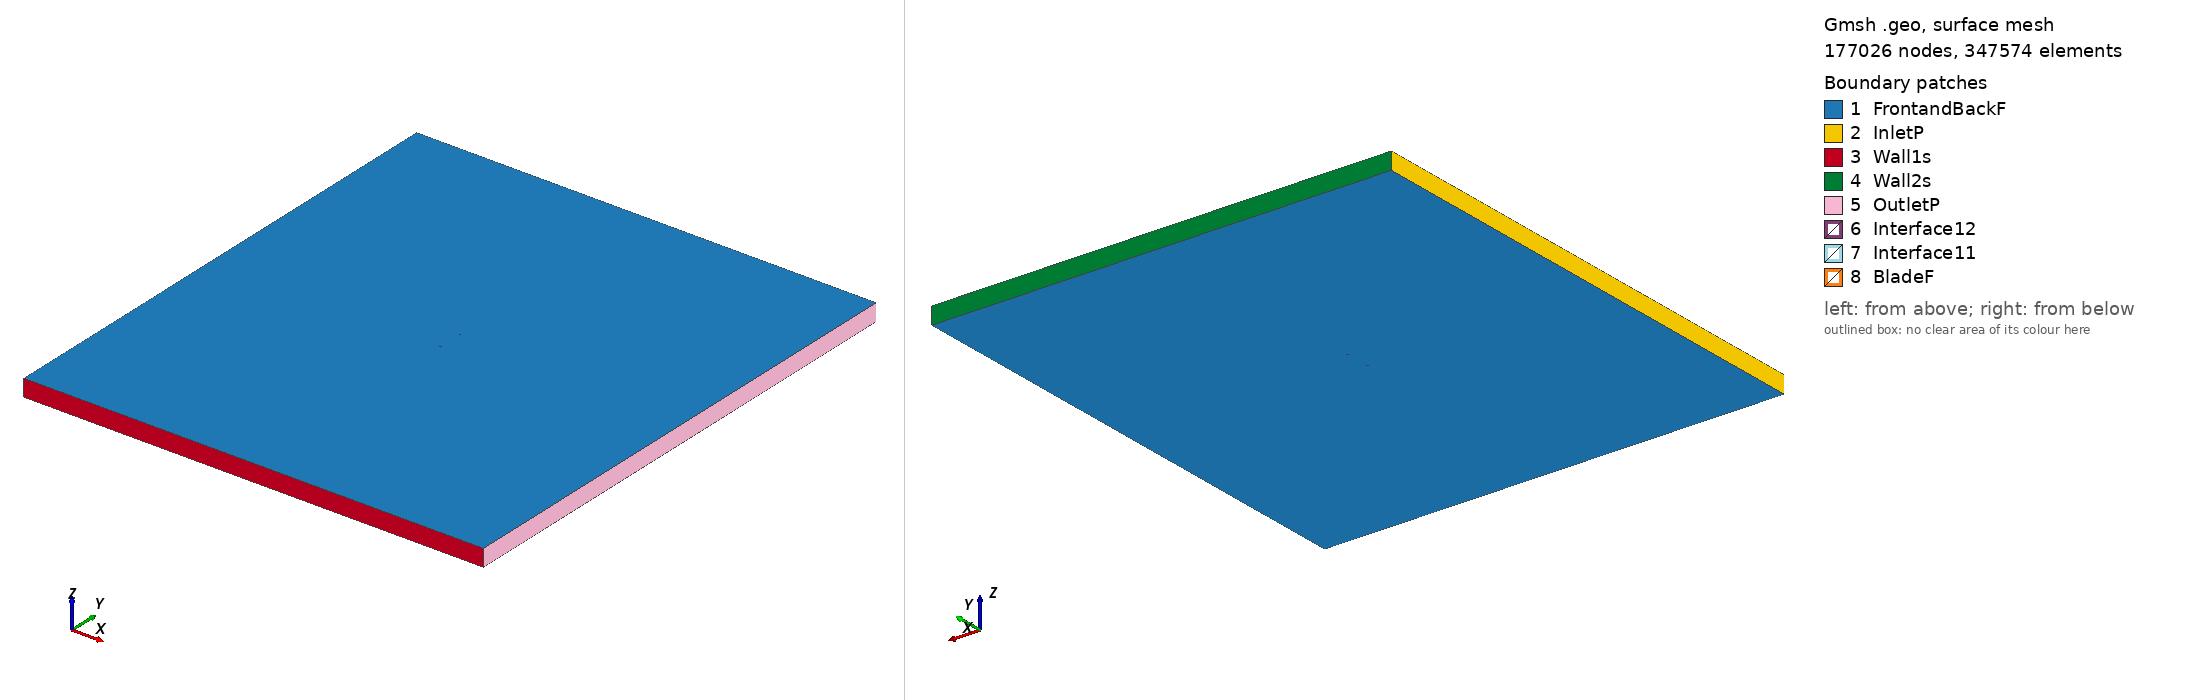

Gmsh geometry script, surface-meshed: 177026 nodes, 347574 surface elements. Boundary patches (legend numbers): 1 FrontandBackF, 2 InletP, 3 Wall1s, 4 Wall2s, 5 OutletP, 6 Interface12, 7 Interface11, 8 BladeF. Left view from above one corner, right view from below the opposite corner. Legend entries are the model's physical surfaces. The drawing asked Gmsh for element sizes between 1% and 20% of the model's largest extent; the script's own settings can give other sizes.

=== naca001066_tsr_2.796_aoa_-5.9376.geo (drawn) ===
SetFactory("OpenCASCADE");

Point(1) = {0.074520, 0.747218, 0, 1.0};
Point(2) = {0.068530, 0.748364, 0, 1.0};
Point(3) = {0.060798, 0.749356, 0, 1.0};
Point(4) = {0.045475, 0.750000, 0, 1.0};
Point(5) = {0.030289, 0.749319, 0, 1.0};
Point(6) = {0.015178, 0.747917, 0, 1.0};
Point(7) = {0.000092, 0.746281, 0, 1.0};
Point(8) = {-0.014981, 0.744509, 0, 1.0};
Point(9) = {-0.030036, 0.742571, 0, 1.0};
Point(10) = {-0.045067, 0.740397, 0, 1.0};
Point(11) = {-0.052563, 0.739126, 0, 1.0};
Point(12) = {-0.060038, 0.737653, 0, 1.0};
Point(13) = {-0.063762, 0.736791, 0, 1.0};
Point(14) = {-0.067468, 0.735745, 0, 1.0};
Point(15) = {-0.071140, 0.734379, 0, 1.0};
Point(16) = {-0.072945, 0.733395, 0, 1.0};
Point(17) = {-0.074598, 0.730952, 0, 1.0};
Point(18) = {-0.072477, 0.728900, 0, 1.0};
Point(19) = {-0.070509, 0.728309, 0, 1.0};
Point(20) = {-0.066634, 0.727728, 0, 1.0};
Point(21) = {-0.062793, 0.727467, 0, 1.0};
Point(22) = {-0.058970, 0.727390, 0, 1.0};
Point(23) = {-0.051352, 0.727486, 0, 1.0};
Point(24) = {-0.043755, 0.727785, 0, 1.0};
Point(25) = {-0.028599, 0.728751, 0, 1.0};
Point(26) = {-0.013467, 0.729953, 0, 1.0};
Point(27) = {0.001647, 0.731320, 0, 1.0};
Point(28) = {0.016748, 0.732824, 0, 1.0};
Point(29) = {0.031824, 0.734561, 0, 1.0};
Point(30) = {0.046825, 0.737020, 0, 1.0};
Point(31) = {0.061688, 0.740804, 0, 1.0};
Point(32) = {0.069050, 0.743365, 0, 1.0};
Point(33) = {0.074676, 0.745719, 0, 1.0};
Point(34) = {-0.074520, -0.747218, 0, 1.0};
Point(35) = {-0.068530, -0.748364, 0, 1.0};
Point(36) = {-0.060798, -0.749356, 0, 1.0};
Point(37) = {-0.045475, -0.750000, 0, 1.0};
Point(38) = {-0.030289, -0.749319, 0, 1.0};
Point(39) = {-0.015178, -0.747917, 0, 1.0};
Point(40) = {-0.000092, -0.746281, 0, 1.0};
Point(41) = {0.014981, -0.744509, 0, 1.0};
Point(42) = {0.030036, -0.742571, 0, 1.0};
Point(43) = {0.045067, -0.740397, 0, 1.0};
Point(44) = {0.052563, -0.739126, 0, 1.0};
Point(45) = {0.060038, -0.737653, 0, 1.0};
Point(46) = {0.063762, -0.736791, 0, 1.0};
Point(47) = {0.067468, -0.735745, 0, 1.0};
Point(48) = {0.071140, -0.734379, 0, 1.0};
Point(49) = {0.072945, -0.733395, 0, 1.0};
Point(50) = {0.074598, -0.730952, 0, 1.0};
Point(51) = {0.072477, -0.728900, 0, 1.0};
Point(52) = {0.070509, -0.728309, 0, 1.0};
Point(53) = {0.066634, -0.727728, 0, 1.0};
Point(54) = {0.062793, -0.727467, 0, 1.0};
Point(55) = {0.058970, -0.727390, 0, 1.0};
Point(56) = {0.051352, -0.727486, 0, 1.0};
Point(57) = {0.043755, -0.727785, 0, 1.0};
Point(58) = {0.028599, -0.728751, 0, 1.0};
Point(59) = {0.013467, -0.729953, 0, 1.0};
Point(60) = {-0.001647, -0.731320, 0, 1.0};
Point(61) = {-0.016748, -0.732824, 0, 1.0};
Point(62) = {-0.031824, -0.734561, 0, 1.0};
Point(63) = {-0.046825, -0.737020, 0, 1.0};
Point(64) = {-0.061688, -0.740804, 0, 1.0};
Point(65) = {-0.069050, -0.743365, 0, 1.0};
Point(66) = {-0.074676, -0.745719, 0, 1.0};

// Lines: first blade (splines 1-4)
Spline(1) = {1:33};
Spline(2) = {33,1};

// Lines: second blade (splines 5-8)
Spline(3) = {34:66};
Spline(4) = {66,34};

// Outer domain (points 20001-4 and lines)
Point(67) = {-13.50000000, -15.00000000, 0, 1.0};
Point(68) = {-13.50000000, 15.00000000, 0, 1.0};
Point(69) = {13.50000000, 15.00000000, 0, 1.0};
Point(70) = {13.50000000, -15.00000000, 0, 1.0};
Line(11) = {67, 68};
Line(12) = {68, 69};
Line(13) = {69, 70};
Line(14) = {67, 70};

// Interface (between moving and stationary domain) (circles)
Circle(9) = {0, 0, 0, 0.80000000, 0, 2*Pi};
Circle(10) = {0, 0, 0, 0.80000000, 0, 2*Pi};

// Loops collect Lines/Splines/etc (blade1, blade2, domain, first circle)
Line Loop(1) = {1:2};
Line Loop(2) = {3:4};
Line Loop(3) = {11,12,13,-14};
Line Loop(4) = {9};

// BooleanDifference cuts out the circle/interface from the domain
Plane Surface(1) = {3};
Plane Surface(2) = {4};
BooleanDifference{ Surface{1}; Delete;}{ Surface{2}; Delete;}

// This one cuts out the blades from the inner circle/interface
Line Loop(6) = {10};
Plane Surface(5) = {6};
Plane Surface(6) = {1};
Plane Surface(7) = {2};
BooleanDifference{ Surface{5}; Delete;}{ Surface{6,7}; Delete;}

// extrude to 3rd dimension
Extrude {0, 0, 1} {Surface{1}; Surface{5}; Layers{1}; Recombine;}

// Physical Surfaces are the named boundaries (patches)
Physical Surface("Interface11") = {12};
Physical Surface("Interface12") = {10};

// sides of domain
Physical Surface("InletP") = {6};
Physical Surface("OutletP") = {9};

// top and bottom of domain
Physical Surface("Wall1s") = {7};
Physical Surface("Wall2s") = {8};

// Check FrontandBackF by ensuring there is nothing in the 3rd dimension
Physical Surface("FrontandBackF") = {1,11,5,17};
Physical Surface("BladeF") = {13:16};
Physical Volume("Turbine") = {2};
Physical Volume("Farfield") = {1};

// settings for airfoil boundary layer
Field[1] = BoundaryLayer;
Field[1].EdgesList = {1:4};
Field[1].hwall_n = 1e-3;
Field[1].thickness = 1.5e-2;
Field[1].ratio = 1.05;
Field[1].Quads = 1;
BoundaryLayer Field = 1;

// control points for mesh (blade and interface)
// floor((arc length / 1.5mm)/ 2) -> Transfinite Line
Transfinite Line {1,3} = 101 Using Progression 1;
Transfinite Line {2,4} = 2 Using Progression 1;
Transfinite Line {9, 15} = 800 Using Progression 1;

// For more information on gmsh syntax, visit http://gmsh.info/doc/texinfo/gmsh.html
